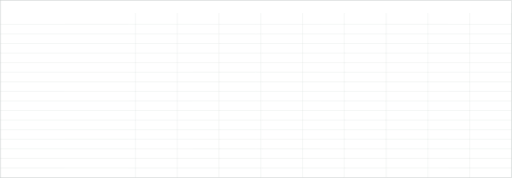
t = 0.00 s
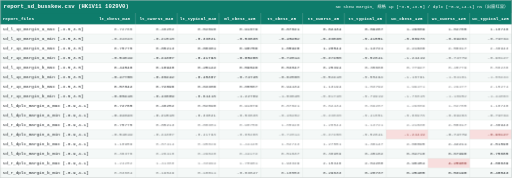
t = 3.60 s
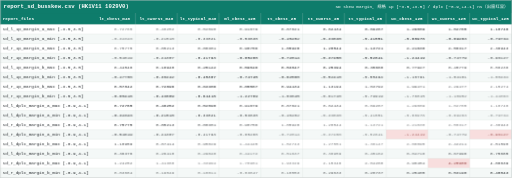
t = 3.95 s
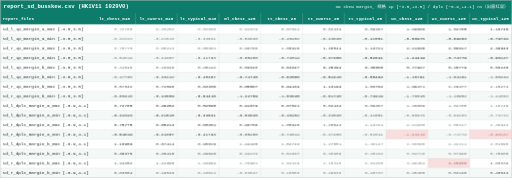
t = 4.30 s
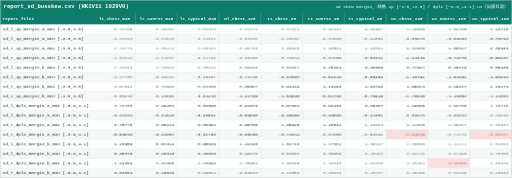
t = 4.65 s
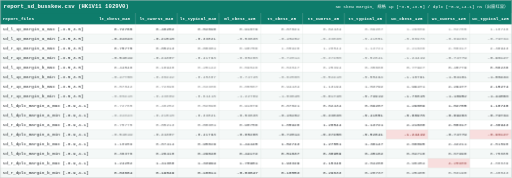
t = 5.35 s

The animated SVG that drew these frames (rendered in a browser with its animation timeline set to each time). Animation: 3 CSS @keyframes rules; one cycle of 6.40 s, repeats indefinitely.

<svg xmlns="http://www.w3.org/2000/svg" width="2352" height="818" viewBox="0 0 2352 818" font-family="Consolas, 'Cascadia Mono', 'Courier New', monospace">
<style>
.head { opacity:0; animation: rowIn 0.4s ease forwards; }
.row  { opacity:0; animation: rowIn 0.4s ease forwards; }
@keyframes rowIn { from { opacity:0; transform: translateY(4px); }
                   to   { opacity:1; transform: none; } }
.breath { animation: breathe 2.8s ease-in-out infinite; }
@keyframes breathe { 0%,100% { opacity:1; } 50% { opacity:0.55; } }
.frameBreath { animation: frameB 2.8s ease-in-out infinite; }
@keyframes frameB { 0%,100% { stroke-opacity:1; } 50% { stroke-opacity:0.45; } }
</style>
<g class="head">
<rect x="0" y="0" width="2352" height="60" fill="#0e7c6b"/>
<text x="16" y="38.5" font-size="26" font-weight="bold" fill="#ffffff">report_sd_busskew.csv (HK1V11 1029V0)</text>
<text x="2336" y="36.5" font-size="20" fill="#ffffff" text-anchor="end">SD skew margin, 规格 1p [−3.5,+3.5] / dplc [−0.9,+4.1] ns（出窗红显）</text>
<rect x="0" y="60" width="2352" height="52" fill="#0e7c6b"/>
<text x="12" y="92" font-size="20" font-weight="bold" fill="#ffffff">report_files</text>
<text x="526" y="92" font-size="20" font-weight="bold" fill="#ffffff" text-anchor="middle">lt_cbest_m40</text>
<text x="718" y="92" font-size="20" font-weight="bold" fill="#ffffff" text-anchor="middle">lt_cworst_m40</text>
<text x="910" y="92" font-size="20" font-weight="bold" fill="#ffffff" text-anchor="middle">lt_typical_m40</text>
<text x="1102" y="92" font-size="20" font-weight="bold" fill="#ffffff" text-anchor="middle">ml_cbest_125</text>
<text x="1294" y="92" font-size="20" font-weight="bold" fill="#ffffff" text-anchor="middle">tt_cbest_25</text>
<text x="1486" y="92" font-size="20" font-weight="bold" fill="#ffffff" text-anchor="middle">tt_cworst_25</text>
<text x="1678" y="92" font-size="20" font-weight="bold" fill="#ffffff" text-anchor="middle">tt_typical_25</text>
<text x="1870" y="92" font-size="20" font-weight="bold" fill="#ffffff" text-anchor="middle">wc_cbest_125</text>
<text x="2062" y="92" font-size="20" font-weight="bold" fill="#ffffff" text-anchor="middle">wc_cworst_125</text>
<text x="2254" y="92" font-size="20" font-weight="bold" fill="#ffffff" text-anchor="middle">wc_typical_125</text>
</g>
<g class="row" style="animation-delay:0.025s">
<rect x="0" y="112" width="2352" height="44" fill="#ffffff"/>
<text class="lab" x="12" y="140" font-size="20" fill="#212529">sd_l_1p_margin_a_max [-3.5,3.5]</text>
<text class="val breath" style="animation-delay:0.00s" x="608" y="140" font-size="20" fill="#212529" text-anchor="end">0.72765</text>
<text class="val breath" style="animation-delay:0.15s" x="800" y="140" font-size="20" fill="#212529" text-anchor="end">0.48252</text>
<text class="val breath" style="animation-delay:0.30s" x="992" y="140" font-size="20" fill="#212529" text-anchor="end">0.52098</text>
<text class="val breath" style="animation-delay:0.45s" x="1184" y="140" font-size="20" fill="#212529" text-anchor="end">0.91679</text>
<text class="val breath" style="animation-delay:0.60s" x="1376" y="140" font-size="20" fill="#212529" text-anchor="end">0.87621</text>
<text class="val breath" style="animation-delay:0.75s" x="1568" y="140" font-size="20" fill="#212529" text-anchor="end">0.62434</text>
<text class="val breath" style="animation-delay:0.90s" x="1760" y="140" font-size="20" fill="#212529" text-anchor="end">0.69287</text>
<text class="val breath" style="animation-delay:1.05s" x="1952" y="140" font-size="20" fill="#212529" text-anchor="end">1.29809</text>
<text class="val breath" style="animation-delay:1.20s" x="2144" y="140" font-size="20" fill="#212529" text-anchor="end">1.02785</text>
<text class="val breath" style="animation-delay:1.35s" x="2336" y="140" font-size="20" fill="#212529" text-anchor="end">1.10748</text>
</g>
<g class="row" style="animation-delay:0.050s">
<rect x="0" y="156" width="2352" height="44" fill="#f4f8f7"/>
<text class="lab" x="12" y="184" font-size="20" fill="#212529">sd_l_1p_margin_a_min [-3.5,3.5]</text>
<text class="val breath" style="animation-delay:0.15s" x="608" y="184" font-size="20" fill="#212529" text-anchor="end">-0.32323</text>
<text class="val breath" style="animation-delay:0.30s" x="800" y="184" font-size="20" fill="#212529" text-anchor="end">-0.21510</text>
<text class="val breath" style="animation-delay:0.45s" x="992" y="184" font-size="20" fill="#212529" text-anchor="end">-0.33021</text>
<text class="val breath" style="animation-delay:0.60s" x="1184" y="184" font-size="20" fill="#212529" text-anchor="end">-0.53830</text>
<text class="val breath" style="animation-delay:0.75s" x="1376" y="184" font-size="20" fill="#212529" text-anchor="end">-0.45452</text>
<text class="val breath" style="animation-delay:0.90s" x="1568" y="184" font-size="20" fill="#212529" text-anchor="end">-0.33838</text>
<text class="val breath" style="animation-delay:1.05s" x="1760" y="184" font-size="20" fill="#212529" text-anchor="end">-0.41551</text>
<text class="val breath" style="animation-delay:1.20s" x="1952" y="184" font-size="20" fill="#212529" text-anchor="end">-0.88976</text>
<text class="val breath" style="animation-delay:1.35s" x="2144" y="184" font-size="20" fill="#212529" text-anchor="end">-0.69283</text>
<text class="val breath" style="animation-delay:1.50s" x="2336" y="184" font-size="20" fill="#212529" text-anchor="end">-0.79734</text>
</g>
<g class="row" style="animation-delay:0.075s">
<rect x="0" y="200" width="2352" height="44" fill="#ffffff"/>
<text class="lab" x="12" y="228" font-size="20" fill="#212529">sd_r_1p_margin_a_max [-3.5,3.5]</text>
<text class="val breath" style="animation-delay:0.30s" x="608" y="228" font-size="20" fill="#212529" text-anchor="end">0.75775</text>
<text class="val breath" style="animation-delay:0.45s" x="800" y="228" font-size="20" fill="#212529" text-anchor="end">0.85213</text>
<text class="val breath" style="animation-delay:0.60s" x="992" y="228" font-size="20" fill="#212529" text-anchor="end">0.80301</text>
<text class="val breath" style="animation-delay:0.75s" x="1184" y="228" font-size="20" fill="#212529" text-anchor="end">0.90756</text>
<text class="val breath" style="animation-delay:0.90s" x="1376" y="228" font-size="20" fill="#212529" text-anchor="end">1.05928</text>
<text class="val breath" style="animation-delay:1.05s" x="1568" y="228" font-size="20" fill="#212529" text-anchor="end">1.20544</text>
<text class="val breath" style="animation-delay:1.20s" x="1760" y="228" font-size="20" fill="#212529" text-anchor="end">1.13721</text>
<text class="val breath" style="animation-delay:1.35s" x="1952" y="228" font-size="20" fill="#212529" text-anchor="end">2.21830</text>
<text class="val breath" style="animation-delay:1.50s" x="2144" y="228" font-size="20" fill="#212529" text-anchor="end">2.50317</text>
<text class="val breath" style="animation-delay:1.65s" x="2336" y="228" font-size="20" fill="#212529" text-anchor="end">2.36943</text>
</g>
<g class="row" style="animation-delay:0.100s">
<rect x="0" y="244" width="2352" height="44" fill="#f4f8f7"/>
<text class="lab" x="12" y="272" font-size="20" fill="#212529">sd_r_1p_margin_a_min [-3.5,3.5]</text>
<text class="val breath" style="animation-delay:0.45s" x="608" y="272" font-size="20" fill="#212529" text-anchor="end">-0.54619</text>
<text class="val breath" style="animation-delay:0.60s" x="800" y="272" font-size="20" fill="#212529" text-anchor="end">-0.24307</text>
<text class="val breath" style="animation-delay:0.75s" x="992" y="272" font-size="20" fill="#212529" text-anchor="end">-0.41793</text>
<text class="val breath" style="animation-delay:0.90s" x="1184" y="272" font-size="20" fill="#212529" text-anchor="end">-0.85280</text>
<text class="val breath" style="animation-delay:1.05s" x="1376" y="272" font-size="20" fill="#212529" text-anchor="end">-0.72014</text>
<text class="val breath" style="animation-delay:1.20s" x="1568" y="272" font-size="20" fill="#212529" text-anchor="end">-0.37458</text>
<text class="val breath" style="animation-delay:1.35s" x="1760" y="272" font-size="20" fill="#212529" text-anchor="end">-0.52641</text>
<text class="val breath" style="animation-delay:1.50s" x="1952" y="272" font-size="20" fill="#212529" text-anchor="end">-1.24419</text>
<text class="val breath" style="animation-delay:1.65s" x="2144" y="272" font-size="20" fill="#212529" text-anchor="end">-0.74779</text>
<text class="val breath" style="animation-delay:1.80s" x="2336" y="272" font-size="20" fill="#212529" text-anchor="end">-0.96127</text>
</g>
<g class="row" style="animation-delay:0.125s">
<rect x="0" y="288" width="2352" height="44" fill="#ffffff"/>
<text class="lab" x="12" y="316" font-size="20" fill="#212529">sd_l_1p_margin_b_max [-3.5,3.5]</text>
<text class="val breath" style="animation-delay:0.60s" x="608" y="316" font-size="20" fill="#212529" text-anchor="end">0.44548</text>
<text class="val breath" style="animation-delay:0.75s" x="800" y="316" font-size="20" fill="#212529" text-anchor="end">0.18940</text>
<text class="val breath" style="animation-delay:0.90s" x="992" y="316" font-size="20" fill="#212529" text-anchor="end">0.25142</text>
<text class="val breath" style="animation-delay:1.05s" x="1184" y="316" font-size="20" fill="#212529" text-anchor="end">0.59046</text>
<text class="val breath" style="animation-delay:1.20s" x="1376" y="316" font-size="20" fill="#212529" text-anchor="end">0.53847</text>
<text class="val breath" style="animation-delay:1.35s" x="1568" y="316" font-size="20" fill="#212529" text-anchor="end">0.25394</text>
<text class="val breath" style="animation-delay:1.50s" x="1760" y="316" font-size="20" fill="#212529" text-anchor="end">0.35660</text>
<text class="val breath" style="animation-delay:1.65s" x="1952" y="316" font-size="20" fill="#212529" text-anchor="end">0.77927</text>
<text class="val breath" style="animation-delay:1.80s" x="2144" y="316" font-size="20" fill="#212529" text-anchor="end">0.45779</text>
<text class="val breath" style="animation-delay:1.95s" x="2336" y="316" font-size="20" fill="#212529" text-anchor="end">0.58238</text>
</g>
<g class="row" style="animation-delay:0.150s">
<rect x="0" y="332" width="2352" height="44" fill="#f4f8f7"/>
<text class="lab" x="12" y="360" font-size="20" fill="#212529">sd_l_1p_margin_b_min [-3.5,3.5]</text>
<text class="val breath" style="animation-delay:0.75s" x="608" y="360" font-size="20" fill="#212529" text-anchor="end">-0.47706</text>
<text class="val breath" style="animation-delay:0.90s" x="800" y="360" font-size="20" fill="#212529" text-anchor="end">-0.36242</text>
<text class="val breath" style="animation-delay:1.05s" x="992" y="360" font-size="20" fill="#212529" text-anchor="end">-0.45387</text>
<text class="val breath" style="animation-delay:1.20s" x="1184" y="360" font-size="20" fill="#212529" text-anchor="end">-0.74745</text>
<text class="val breath" style="animation-delay:1.35s" x="1376" y="360" font-size="20" fill="#212529" text-anchor="end">-0.62560</text>
<text class="val breath" style="animation-delay:1.50s" x="1568" y="360" font-size="20" fill="#212529" text-anchor="end">-0.52410</text>
<text class="val breath" style="animation-delay:1.65s" x="1760" y="360" font-size="20" fill="#212529" text-anchor="end">-0.55494</text>
<text class="val breath" style="animation-delay:1.80s" x="1952" y="360" font-size="20" fill="#212529" text-anchor="end">-1.16791</text>
<text class="val breath" style="animation-delay:1.95s" x="2144" y="360" font-size="20" fill="#212529" text-anchor="end">-1.04161</text>
<text class="val breath" style="animation-delay:2.10s" x="2336" y="360" font-size="20" fill="#212529" text-anchor="end">-1.08434</text>
</g>
<g class="row" style="animation-delay:0.175s">
<rect x="0" y="376" width="2352" height="44" fill="#ffffff"/>
<text class="lab" x="12" y="404" font-size="20" fill="#212529">sd_r_1p_margin_b_max [-3.5,3.5]</text>
<text class="val breath" style="animation-delay:0.90s" x="608" y="404" font-size="20" fill="#212529" text-anchor="end">0.57842</text>
<text class="val breath" style="animation-delay:1.05s" x="800" y="404" font-size="20" fill="#212529" text-anchor="end">0.72896</text>
<text class="val breath" style="animation-delay:1.20s" x="992" y="404" font-size="20" fill="#212529" text-anchor="end">0.63306</text>
<text class="val breath" style="animation-delay:1.35s" x="1184" y="404" font-size="20" fill="#212529" text-anchor="end">0.85587</text>
<text class="val breath" style="animation-delay:1.50s" x="1376" y="404" font-size="20" fill="#212529" text-anchor="end">0.94434</text>
<text class="val breath" style="animation-delay:1.65s" x="1568" y="404" font-size="20" fill="#212529" text-anchor="end">1.13194</text>
<text class="val breath" style="animation-delay:1.80s" x="1760" y="404" font-size="20" fill="#212529" text-anchor="end">1.03792</text>
<text class="val breath" style="animation-delay:1.95s" x="1952" y="404" font-size="20" fill="#212529" text-anchor="end">1.99471</text>
<text class="val breath" style="animation-delay:2.10s" x="2144" y="404" font-size="20" fill="#212529" text-anchor="end">2.29477</text>
<text class="val breath" style="animation-delay:2.25s" x="2336" y="404" font-size="20" fill="#212529" text-anchor="end">2.15274</text>
</g>
<g class="row" style="animation-delay:0.200s">
<rect x="0" y="420" width="2352" height="44" fill="#f4f8f7"/>
<text class="lab" x="12" y="448" font-size="20" fill="#212529">sd_r_1p_margin_b_min [-3.5,3.5]</text>
<text class="val breath" style="animation-delay:1.05s" x="608" y="448" font-size="20" fill="#212529" text-anchor="end">-0.80416</text>
<text class="val breath" style="animation-delay:1.20s" x="800" y="448" font-size="20" fill="#212529" text-anchor="end">-0.43609</text>
<text class="val breath" style="animation-delay:1.35s" x="992" y="448" font-size="20" fill="#212529" text-anchor="end">-0.64416</text>
<text class="val breath" style="animation-delay:1.50s" x="1184" y="448" font-size="20" fill="#212529" text-anchor="end">-1.22769</text>
<text class="val breath" style="animation-delay:1.65s" x="1376" y="448" font-size="20" fill="#212529" text-anchor="end">-1.03645</text>
<text class="val breath" style="animation-delay:1.80s" x="1568" y="448" font-size="20" fill="#212529" text-anchor="end">-0.61740</text>
<text class="val breath" style="animation-delay:1.95s" x="1760" y="448" font-size="20" fill="#212529" text-anchor="end">-0.79919</text>
<text class="val breath" style="animation-delay:2.10s" x="1952" y="448" font-size="20" fill="#212529" text-anchor="end">-1.76015</text>
<text class="val breath" style="animation-delay:2.25s" x="2144" y="448" font-size="20" fill="#212529" text-anchor="end">-1.18952</text>
<text class="val breath" style="animation-delay:2.40s" x="2336" y="448" font-size="20" fill="#212529" text-anchor="end">-1.44063</text>
</g>
<g class="row" style="animation-delay:0.225s">
<rect x="0" y="464" width="2352" height="44" fill="#ffffff"/>
<text class="lab" x="12" y="492" font-size="20" fill="#212529">sd_l_dplc_margin_a_max [-0.9,4.1]</text>
<text class="val breath" style="animation-delay:1.20s" x="608" y="492" font-size="20" fill="#212529" text-anchor="end">0.72765</text>
<text class="val breath" style="animation-delay:1.35s" x="800" y="492" font-size="20" fill="#212529" text-anchor="end">0.48252</text>
<text class="val breath" style="animation-delay:1.50s" x="992" y="492" font-size="20" fill="#212529" text-anchor="end">0.52098</text>
<text class="val breath" style="animation-delay:1.65s" x="1184" y="492" font-size="20" fill="#212529" text-anchor="end">0.91679</text>
<text class="val breath" style="animation-delay:1.80s" x="1376" y="492" font-size="20" fill="#212529" text-anchor="end">0.87621</text>
<text class="val breath" style="animation-delay:1.95s" x="1568" y="492" font-size="20" fill="#212529" text-anchor="end">0.62434</text>
<text class="val breath" style="animation-delay:2.10s" x="1760" y="492" font-size="20" fill="#212529" text-anchor="end">0.69287</text>
<text class="val breath" style="animation-delay:2.25s" x="1952" y="492" font-size="20" fill="#212529" text-anchor="end">1.29809</text>
<text class="val breath" style="animation-delay:2.40s" x="2144" y="492" font-size="20" fill="#212529" text-anchor="end">1.02785</text>
<text class="val breath" style="animation-delay:2.55s" x="2336" y="492" font-size="20" fill="#212529" text-anchor="end">1.10748</text>
</g>
<g class="row" style="animation-delay:0.250s">
<rect x="0" y="508" width="2352" height="44" fill="#f4f8f7"/>
<text class="lab" x="12" y="536" font-size="20" fill="#212529">sd_l_dplc_margin_a_min [-0.9,4.1]</text>
<text class="val breath" style="animation-delay:1.35s" x="608" y="536" font-size="20" fill="#212529" text-anchor="end">-0.32323</text>
<text class="val breath" style="animation-delay:1.50s" x="800" y="536" font-size="20" fill="#212529" text-anchor="end">-0.21510</text>
<text class="val breath" style="animation-delay:1.65s" x="992" y="536" font-size="20" fill="#212529" text-anchor="end">-0.33021</text>
<text class="val breath" style="animation-delay:1.80s" x="1184" y="536" font-size="20" fill="#212529" text-anchor="end">-0.53830</text>
<text class="val breath" style="animation-delay:1.95s" x="1376" y="536" font-size="20" fill="#212529" text-anchor="end">-0.45452</text>
<text class="val breath" style="animation-delay:2.10s" x="1568" y="536" font-size="20" fill="#212529" text-anchor="end">-0.33838</text>
<text class="val breath" style="animation-delay:2.25s" x="1760" y="536" font-size="20" fill="#212529" text-anchor="end">-0.41551</text>
<text class="val breath" style="animation-delay:2.40s" x="1952" y="536" font-size="20" fill="#212529" text-anchor="end">-0.88976</text>
<text class="val breath" style="animation-delay:2.55s" x="2144" y="536" font-size="20" fill="#212529" text-anchor="end">-0.69283</text>
<text class="val breath" style="animation-delay:2.70s" x="2336" y="536" font-size="20" fill="#212529" text-anchor="end">-0.79734</text>
</g>
<g class="row" style="animation-delay:0.275s">
<rect x="0" y="552" width="2352" height="44" fill="#ffffff"/>
<text class="lab" x="12" y="580" font-size="20" fill="#212529">sd_r_dplc_margin_a_max [-0.9,4.1]</text>
<text class="val breath" style="animation-delay:1.50s" x="608" y="580" font-size="20" fill="#212529" text-anchor="end">0.75775</text>
<text class="val breath" style="animation-delay:1.65s" x="800" y="580" font-size="20" fill="#212529" text-anchor="end">0.85213</text>
<text class="val breath" style="animation-delay:1.80s" x="992" y="580" font-size="20" fill="#212529" text-anchor="end">0.80301</text>
<text class="val breath" style="animation-delay:1.95s" x="1184" y="580" font-size="20" fill="#212529" text-anchor="end">0.90756</text>
<text class="val breath" style="animation-delay:2.10s" x="1376" y="580" font-size="20" fill="#212529" text-anchor="end">1.05928</text>
<text class="val breath" style="animation-delay:2.25s" x="1568" y="580" font-size="20" fill="#212529" text-anchor="end">1.20544</text>
<text class="val breath" style="animation-delay:2.40s" x="1760" y="580" font-size="20" fill="#212529" text-anchor="end">1.13721</text>
<text class="val breath" style="animation-delay:2.55s" x="1952" y="580" font-size="20" fill="#212529" text-anchor="end">2.21830</text>
<text class="val breath" style="animation-delay:2.70s" x="2144" y="580" font-size="20" fill="#212529" text-anchor="end">2.50317</text>
<text class="val breath" style="animation-delay:2.85s" x="2336" y="580" font-size="20" fill="#212529" text-anchor="end">2.36943</text>
</g>
<g class="row" style="animation-delay:0.300s">
<rect x="0" y="596" width="2352" height="44" fill="#f4f8f7"/>
<text class="lab" x="12" y="624" font-size="20" fill="#212529">sd_r_dplc_margin_a_min [-0.9,4.1]</text>
<text class="val breath" style="animation-delay:1.65s" x="608" y="624" font-size="20" fill="#212529" text-anchor="end">-0.54619</text>
<text class="val breath" style="animation-delay:1.80s" x="800" y="624" font-size="20" fill="#212529" text-anchor="end">-0.24307</text>
<text class="val breath" style="animation-delay:1.95s" x="992" y="624" font-size="20" fill="#212529" text-anchor="end">-0.41793</text>
<text class="val breath" style="animation-delay:2.10s" x="1184" y="624" font-size="20" fill="#212529" text-anchor="end">-0.85280</text>
<text class="val breath" style="animation-delay:2.25s" x="1376" y="624" font-size="20" fill="#212529" text-anchor="end">-0.72014</text>
<text class="val breath" style="animation-delay:2.40s" x="1568" y="624" font-size="20" fill="#212529" text-anchor="end">-0.37458</text>
<text class="val breath" style="animation-delay:2.55s" x="1760" y="624" font-size="20" fill="#212529" text-anchor="end">-0.52641</text>
<rect x="1774" y="596" width="192" height="44" fill="#f8dede"/>
<text class="val breath" style="animation-delay:2.70s" x="1952" y="624" font-size="20" fill="#7f1d1d" text-anchor="end">-1.24419</text>
<text class="val breath" style="animation-delay:2.85s" x="2144" y="624" font-size="20" fill="#212529" text-anchor="end">-0.74779</text>
<rect x="2158" y="596" width="192" height="44" fill="#f8dede"/>
<text class="val breath" style="animation-delay:3.00s" x="2336" y="624" font-size="20" fill="#7f1d1d" text-anchor="end">-0.96127</text>
</g>
<g class="row" style="animation-delay:0.325s">
<rect x="0" y="640" width="2352" height="44" fill="#ffffff"/>
<text class="lab" x="12" y="668" font-size="20" fill="#212529">sd_l_dplc_margin_b_max [-0.9,4.1]</text>
<text class="val breath" style="animation-delay:1.80s" x="608" y="668" font-size="20" fill="#212529" text-anchor="end">1.10959</text>
<text class="val breath" style="animation-delay:1.95s" x="800" y="668" font-size="20" fill="#212529" text-anchor="end">0.87414</text>
<text class="val breath" style="animation-delay:2.10s" x="992" y="668" font-size="20" fill="#212529" text-anchor="end">0.95829</text>
<text class="val breath" style="animation-delay:2.25s" x="1184" y="668" font-size="20" fill="#212529" text-anchor="end">1.44445</text>
<text class="val breath" style="animation-delay:2.40s" x="1376" y="668" font-size="20" fill="#212529" text-anchor="end">1.52743</text>
<text class="val breath" style="animation-delay:2.55s" x="1568" y="668" font-size="20" fill="#212529" text-anchor="end">1.27551</text>
<text class="val breath" style="animation-delay:2.70s" x="1760" y="668" font-size="20" fill="#212529" text-anchor="end">1.36147</text>
<text class="val breath" style="animation-delay:2.85s" x="1952" y="668" font-size="20" fill="#212529" text-anchor="end">2.68895</text>
<text class="val breath" style="animation-delay:3.00s" x="2144" y="668" font-size="20" fill="#212529" text-anchor="end">2.42211</text>
<text class="val breath" style="animation-delay:3.15s" x="2336" y="668" font-size="20" fill="#212529" text-anchor="end">2.51590</text>
</g>
<g class="row" style="animation-delay:0.350s">
<rect x="0" y="684" width="2352" height="44" fill="#f4f8f7"/>
<text class="lab" x="12" y="712" font-size="20" fill="#212529">sd_l_dplc_margin_b_min [-0.9,4.1]</text>
<text class="val breath" style="animation-delay:1.95s" x="608" y="712" font-size="20" fill="#212529" text-anchor="end">0.36376</text>
<text class="val breath" style="animation-delay:2.10s" x="800" y="712" font-size="20" fill="#212529" text-anchor="end">0.26410</text>
<text class="val breath" style="animation-delay:2.25s" x="992" y="712" font-size="20" fill="#212529" text-anchor="end">0.29840</text>
<text class="val breath" style="animation-delay:2.40s" x="1184" y="712" font-size="20" fill="#212529" text-anchor="end">0.44172</text>
<text class="val breath" style="animation-delay:2.55s" x="1376" y="712" font-size="20" fill="#212529" text-anchor="end">0.51637</text>
<text class="val breath" style="animation-delay:2.70s" x="1568" y="712" font-size="20" fill="#212529" text-anchor="end">0.38959</text>
<text class="val breath" style="animation-delay:2.85s" x="1760" y="712" font-size="20" fill="#212529" text-anchor="end">0.45162</text>
<text class="val breath" style="animation-delay:3.00s" x="1952" y="712" font-size="20" fill="#212529" text-anchor="end">0.84718</text>
<text class="val breath" style="animation-delay:3.15s" x="2144" y="712" font-size="20" fill="#212529" text-anchor="end">0.67998</text>
<text class="val breath" style="animation-delay:3.30s" x="2336" y="712" font-size="20" fill="#212529" text-anchor="end">0.75685</text>
</g>
<g class="row" style="animation-delay:0.375s">
<rect x="0" y="728" width="2352" height="44" fill="#ffffff"/>
<text class="lab" x="12" y="756" font-size="20" fill="#212529">sd_r_dplc_margin_b_max [-0.9,4.1]</text>
<text class="val breath" style="animation-delay:2.10s" x="608" y="756" font-size="20" fill="#212529" text-anchor="end">1.24252</text>
<text class="val breath" style="animation-delay:2.25s" x="800" y="756" font-size="20" fill="#212529" text-anchor="end">1.41368</text>
<text class="val breath" style="animation-delay:2.40s" x="992" y="756" font-size="20" fill="#212529" text-anchor="end">1.33994</text>
<text class="val breath" style="animation-delay:2.55s" x="1184" y="756" font-size="20" fill="#212529" text-anchor="end">1.70981</text>
<text class="val breath" style="animation-delay:2.70s" x="1376" y="756" font-size="20" fill="#212529" text-anchor="end">1.93329</text>
<text class="val breath" style="animation-delay:2.85s" x="1568" y="756" font-size="20" fill="#212529" text-anchor="end">2.15346</text>
<text class="val breath" style="animation-delay:3.00s" x="1760" y="756" font-size="20" fill="#212529" text-anchor="end">2.04280</text>
<text class="val breath" style="animation-delay:3.15s" x="1952" y="756" font-size="20" fill="#212529" text-anchor="end">3.90454</text>
<rect x="1966" y="728" width="192" height="44" fill="#f8dede"/>
<text class="val breath" style="animation-delay:3.30s" x="2144" y="756" font-size="20" fill="#7f1d1d" text-anchor="end">4.25906</text>
<text class="val breath" style="animation-delay:3.45s" x="2336" y="756" font-size="20" fill="#212529" text-anchor="end">4.08639</text>
</g>
<g class="row" style="animation-delay:0.400s">
<rect x="0" y="772" width="2352" height="44" fill="#f4f8f7"/>
<text class="lab" x="12" y="800" font-size="20" fill="#212529">sd_r_dplc_margin_b_min [-0.9,4.1]</text>
<text class="val breath" style="animation-delay:2.25s" x="608" y="800" font-size="20" fill="#212529" text-anchor="end">0.03664</text>
<text class="val breath" style="animation-delay:2.40s" x="800" y="800" font-size="20" fill="#212529" text-anchor="end">0.19049</text>
<text class="val breath" style="animation-delay:2.55s" x="992" y="800" font-size="20" fill="#212529" text-anchor="end">0.10811</text>
<text class="val breath" style="animation-delay:2.70s" x="1184" y="800" font-size="20" fill="#212529" text-anchor="end">-0.03847</text>
<text class="val breath" style="animation-delay:2.85s" x="1376" y="800" font-size="20" fill="#212529" text-anchor="end">0.10553</text>
<text class="val breath" style="animation-delay:3.00s" x="1568" y="800" font-size="20" fill="#212529" text-anchor="end">0.29633</text>
<text class="val breath" style="animation-delay:3.15s" x="1760" y="800" font-size="20" fill="#212529" text-anchor="end">0.20737</text>
<text class="val breath" style="animation-delay:3.30s" x="1952" y="800" font-size="20" fill="#212529" text-anchor="end">0.25485</text>
<text class="val breath" style="animation-delay:3.45s" x="2144" y="800" font-size="20" fill="#212529" text-anchor="end">0.53198</text>
<text class="val breath" style="animation-delay:3.60s" x="2336" y="800" font-size="20" fill="#212529" text-anchor="end">0.40043</text>
</g>
<line x1="622" y1="60" x2="622" y2="816" stroke="#d0d8d6" stroke-width="1"/>
<line x1="814" y1="60" x2="814" y2="816" stroke="#d0d8d6" stroke-width="1"/>
<line x1="1006" y1="60" x2="1006" y2="816" stroke="#d0d8d6" stroke-width="1"/>
<line x1="1198" y1="60" x2="1198" y2="816" stroke="#d0d8d6" stroke-width="1"/>
<line x1="1390" y1="60" x2="1390" y2="816" stroke="#d0d8d6" stroke-width="1"/>
<line x1="1582" y1="60" x2="1582" y2="816" stroke="#d0d8d6" stroke-width="1"/>
<line x1="1774" y1="60" x2="1774" y2="816" stroke="#d0d8d6" stroke-width="1"/>
<line x1="1966" y1="60" x2="1966" y2="816" stroke="#d0d8d6" stroke-width="1"/>
<line x1="2158" y1="60" x2="2158" y2="816" stroke="#d0d8d6" stroke-width="1"/>
<line x1="2350" y1="60" x2="2350" y2="816" stroke="#d0d8d6" stroke-width="1"/>
<line x1="1" y1="112" x2="2351" y2="112" stroke="#d0d8d6" stroke-width="1"/>
<line x1="1" y1="156" x2="2351" y2="156" stroke="#d0d8d6" stroke-width="1"/>
<line x1="1" y1="200" x2="2351" y2="200" stroke="#d0d8d6" stroke-width="1"/>
<line x1="1" y1="244" x2="2351" y2="244" stroke="#d0d8d6" stroke-width="1"/>
<line x1="1" y1="288" x2="2351" y2="288" stroke="#d0d8d6" stroke-width="1"/>
<line x1="1" y1="332" x2="2351" y2="332" stroke="#d0d8d6" stroke-width="1"/>
<line x1="1" y1="376" x2="2351" y2="376" stroke="#d0d8d6" stroke-width="1"/>
<line x1="1" y1="420" x2="2351" y2="420" stroke="#d0d8d6" stroke-width="1"/>
<line x1="1" y1="464" x2="2351" y2="464" stroke="#d0d8d6" stroke-width="1"/>
<line x1="1" y1="508" x2="2351" y2="508" stroke="#d0d8d6" stroke-width="1"/>
<line x1="1" y1="552" x2="2351" y2="552" stroke="#d0d8d6" stroke-width="1"/>
<line x1="1" y1="596" x2="2351" y2="596" stroke="#d0d8d6" stroke-width="1"/>
<line x1="1" y1="640" x2="2351" y2="640" stroke="#d0d8d6" stroke-width="1"/>
<line x1="1" y1="684" x2="2351" y2="684" stroke="#d0d8d6" stroke-width="1"/>
<line x1="1" y1="728" x2="2351" y2="728" stroke="#d0d8d6" stroke-width="1"/>
<line x1="1" y1="772" x2="2351" y2="772" stroke="#d0d8d6" stroke-width="1"/>
<rect x="1" y="1" width="2350" height="816" fill="none" stroke="#c0c6c6" stroke-width="2"/>
</svg>
